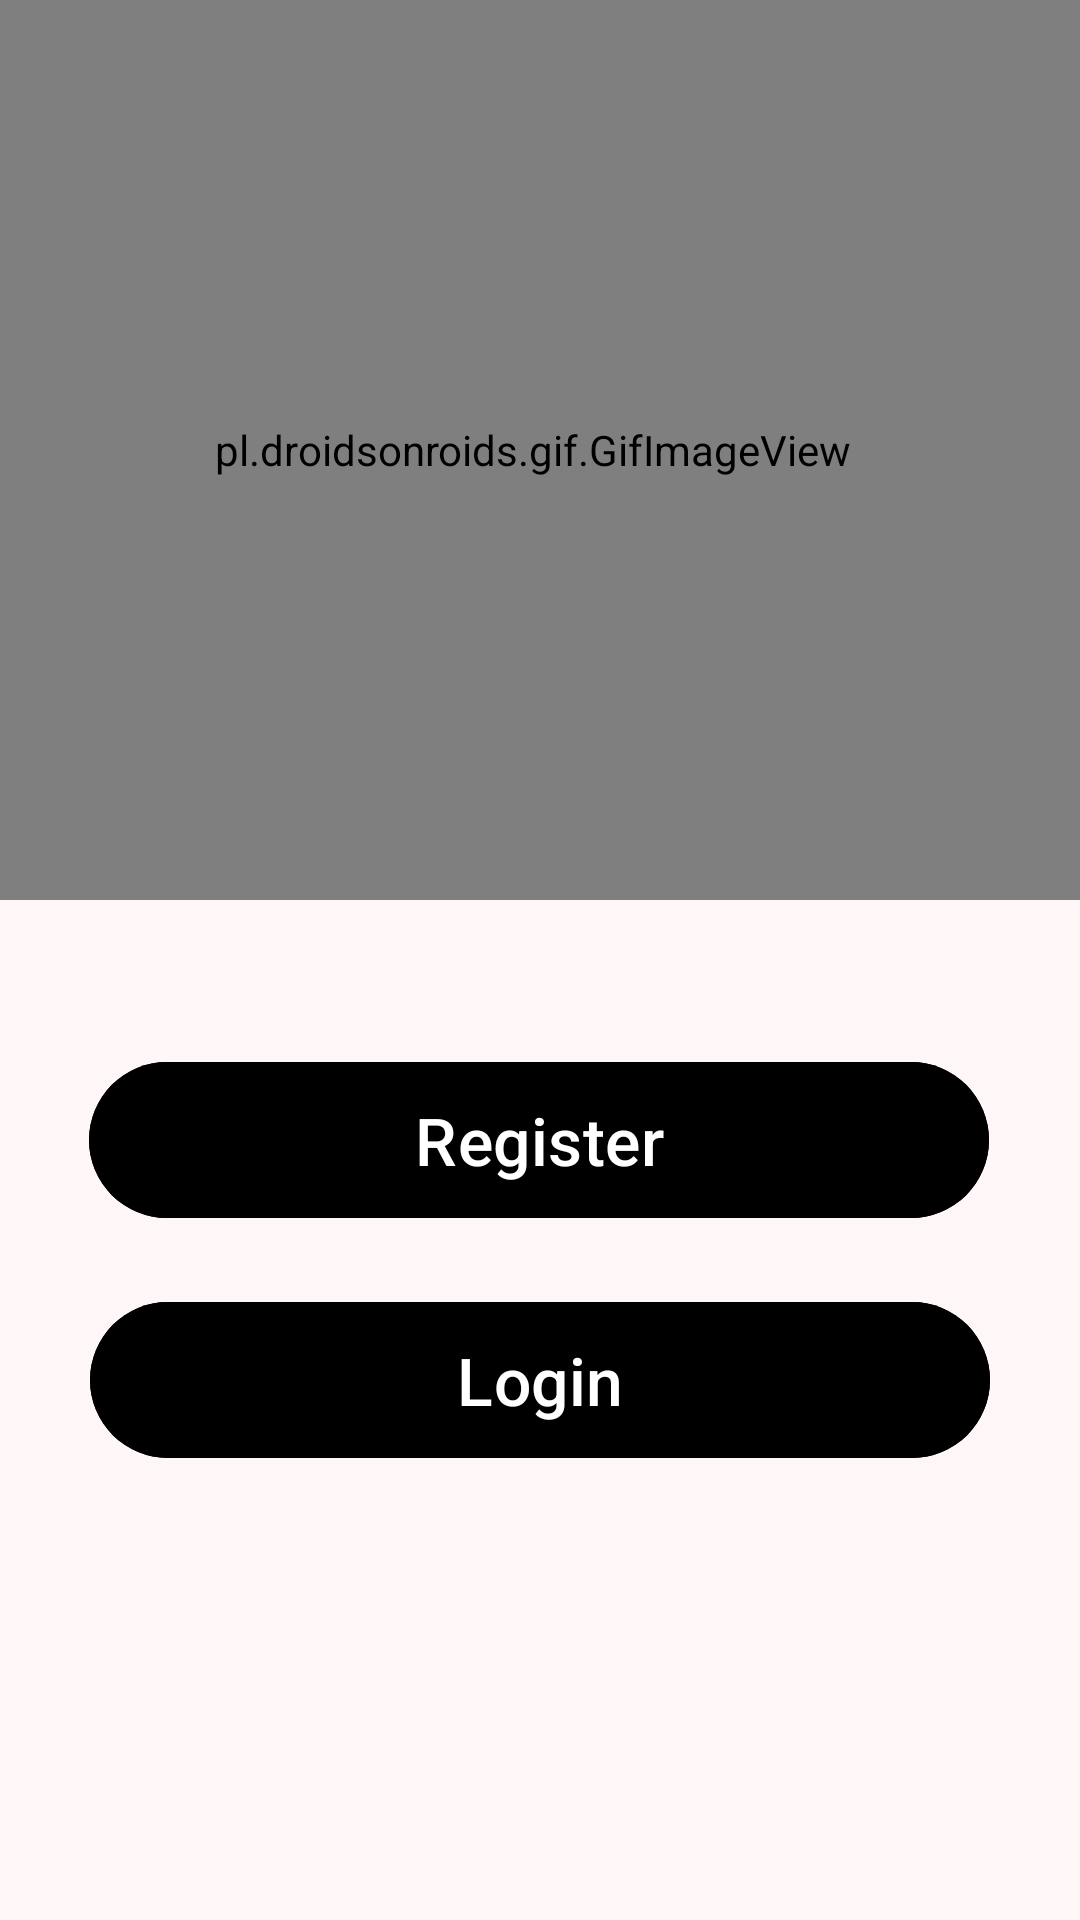

Android layout source for this screen:
<!-- AndroidManifest.xml: application theme Theme.DocuMed -->
<!-- res/layout/activity_main.xml -->
<?xml version="1.0" encoding="utf-8"?>
<androidx.constraintlayout.widget.ConstraintLayout xmlns:android="http://schemas.android.com/apk/res/android"
    xmlns:app="http://schemas.android.com/apk/res-auto"
    xmlns:tools="http://schemas.android.com/tools"
    android:layout_width="match_parent"
    android:layout_height="match_parent"
    android:background="@color/white"
    tools:context=".MainActivity">


    <com.google.android.material.button.MaterialButton
        android:id="@+id/btn_register"
        android:layout_width="300dp"
        android:layout_height="60dp"
        android:layout_marginBottom="20dp"
        android:backgroundTint="@color/black"
        android:text="Register"
        android:textSize="22sp"
        app:layout_constraintBottom_toTopOf="@+id/btn_login"
        app:layout_constraintEnd_toEndOf="parent"
        app:layout_constraintHorizontal_bias="0.495"
        app:layout_constraintStart_toStartOf="parent" />

    <com.google.android.material.button.MaterialButton
        android:id="@+id/btn_login"
        android:layout_width="300dp"
        android:layout_height="60dp"
        android:layout_marginBottom="150dp"
        android:backgroundTint="@color/black"
        android:text="Login"
        android:textSize="22sp"
        app:layout_constraintBottom_toBottomOf="parent"
        app:layout_constraintEnd_toEndOf="parent"
        app:layout_constraintStart_toStartOf="parent" />

    <pl.droidsonroids.gif.GifImageView
        android:layout_width="400dp"
        android:layout_height="300dp"
        android:src="@drawable/medical"
        app:layout_constraintBaseline_toTopOf="parent"
        app:layout_constraintEnd_toEndOf="parent"
        app:layout_constraintHorizontal_bias="0.571"
        app:layout_constraintStart_toStartOf="parent"
        tools:layout_editor_absoluteY="179dp" />


</androidx.constraintlayout.widget.ConstraintLayout>
<!-- resources referenced by this layout -->
<resources>
  <color name="black">#FF000000</color>
  <color name="white">#FFF7F7</color>
  <style name="Theme.DocuMed" parent="Theme.Material3.DayNight.NoActionBar">
          <item name="colorPrimary">@color/md_theme_light_primary</item>
          <item name="colorOnPrimary">@color/md_theme_light_onPrimary</item>
          
          <item name="colorPrimaryContainer">@color/md_theme_light_primary</item>
          
          <item name="colorOnPrimaryContainer">@color/md_theme_dark_onPrimaryContainer</item>
  
          <item name="colorSecondary">@color/md_theme_light_secondary</item>
          <item name="colorOnSecondary">@color/md_theme_light_onSecondary</item>
          <item name="colorSecondaryContainer">@color/md_theme_light_secondaryContainer</item>
          <item name="colorOnSecondaryContainer">@color/md_theme_light_onSecondaryContainer</item>
  
          <item name="colorTertiary">@color/md_theme_light_tertiary</item>
          <item name="colorOnTertiary">@color/md_theme_light_onTertiary</item>
          <item name="colorTertiaryContainer">@color/md_theme_light_tertiaryContainer</item>
          <item name="colorOnTertiaryContainer">@color/md_theme_light_onTertiaryContainer</item>
  
          <item name="colorError">@color/md_theme_light_error</item>
          <item name="colorErrorContainer">@color/md_theme_light_errorContainer</item>
          <item name="colorOnError">@color/md_theme_light_onError</item>
          <item name="colorOnErrorContainer">@color/md_theme_light_onErrorContainer</item>
  
          <item name="android:colorBackground">@color/md_theme_light_background</item>
          <item name="colorOnBackground">@color/md_theme_light_onBackground</item>
          <item name="colorSurface">@color/md_theme_light_surface</item>
          <item name="colorOnSurface">@color/md_theme_light_onSurface</item>
          <item name="colorSurfaceVariant">@color/md_theme_light_surfaceVariant</item>
          <item name="colorOnSurfaceVariant">@color/md_theme_light_onSurfaceVariant</item>
          <item name="colorOutline">@color/md_theme_light_outline</item>
          <item name="colorOnSurfaceInverse">@color/md_theme_light_inverseOnSurface</item>
          <item name="colorSurfaceInverse">@color/md_theme_light_inverseSurface</item>
          <item name="colorPrimaryInverse">@color/md_theme_light_inversePrimary</item>
      </style>
  <color name="md_theme_light_primary">#006397</color>
  <color name="md_theme_light_onPrimary">#FFFFFF</color>
  <color name="md_theme_dark_onPrimaryContainer">#CCE5FF</color>
  <color name="md_theme_light_secondary">#51606F</color>
  <color name="md_theme_light_onSecondary">#FFFFFF</color>
  <color name="md_theme_light_secondaryContainer">#D4E4F6</color>
  <color name="md_theme_light_onSecondaryContainer">#0D1D2A</color>
  <color name="md_theme_light_tertiary">#67587A</color>
  <color name="md_theme_light_onTertiary">#FFFFFF</color>
  <color name="md_theme_light_tertiaryContainer">#EDDCFF</color>
  <color name="md_theme_light_onTertiaryContainer">#221534</color>
  <color name="md_theme_light_error">#BA1A1A</color>
  <color name="md_theme_light_errorContainer">#FFDAD6</color>
  <color name="md_theme_light_onError">#FFFFFF</color>
  <color name="md_theme_light_onErrorContainer">#410002</color>
  <color name="md_theme_light_background">#FCFCFF</color>
  <color name="md_theme_light_onBackground">#1A1C1E</color>
  <color name="md_theme_light_surface">#FCFCFF</color>
  <color name="md_theme_light_onSurface">#1A1C1E</color>
  <color name="md_theme_light_surfaceVariant">#DEE3EB</color>
  <color name="md_theme_light_onSurfaceVariant">#42474E</color>
  <color name="md_theme_light_outline">#72787E</color>
  <color name="md_theme_light_inverseOnSurface">#F0F0F4</color>
  <color name="md_theme_light_inverseSurface">#2F3133</color>
  <color name="md_theme_light_inversePrimary">#92CCFF</color>
</resources>
